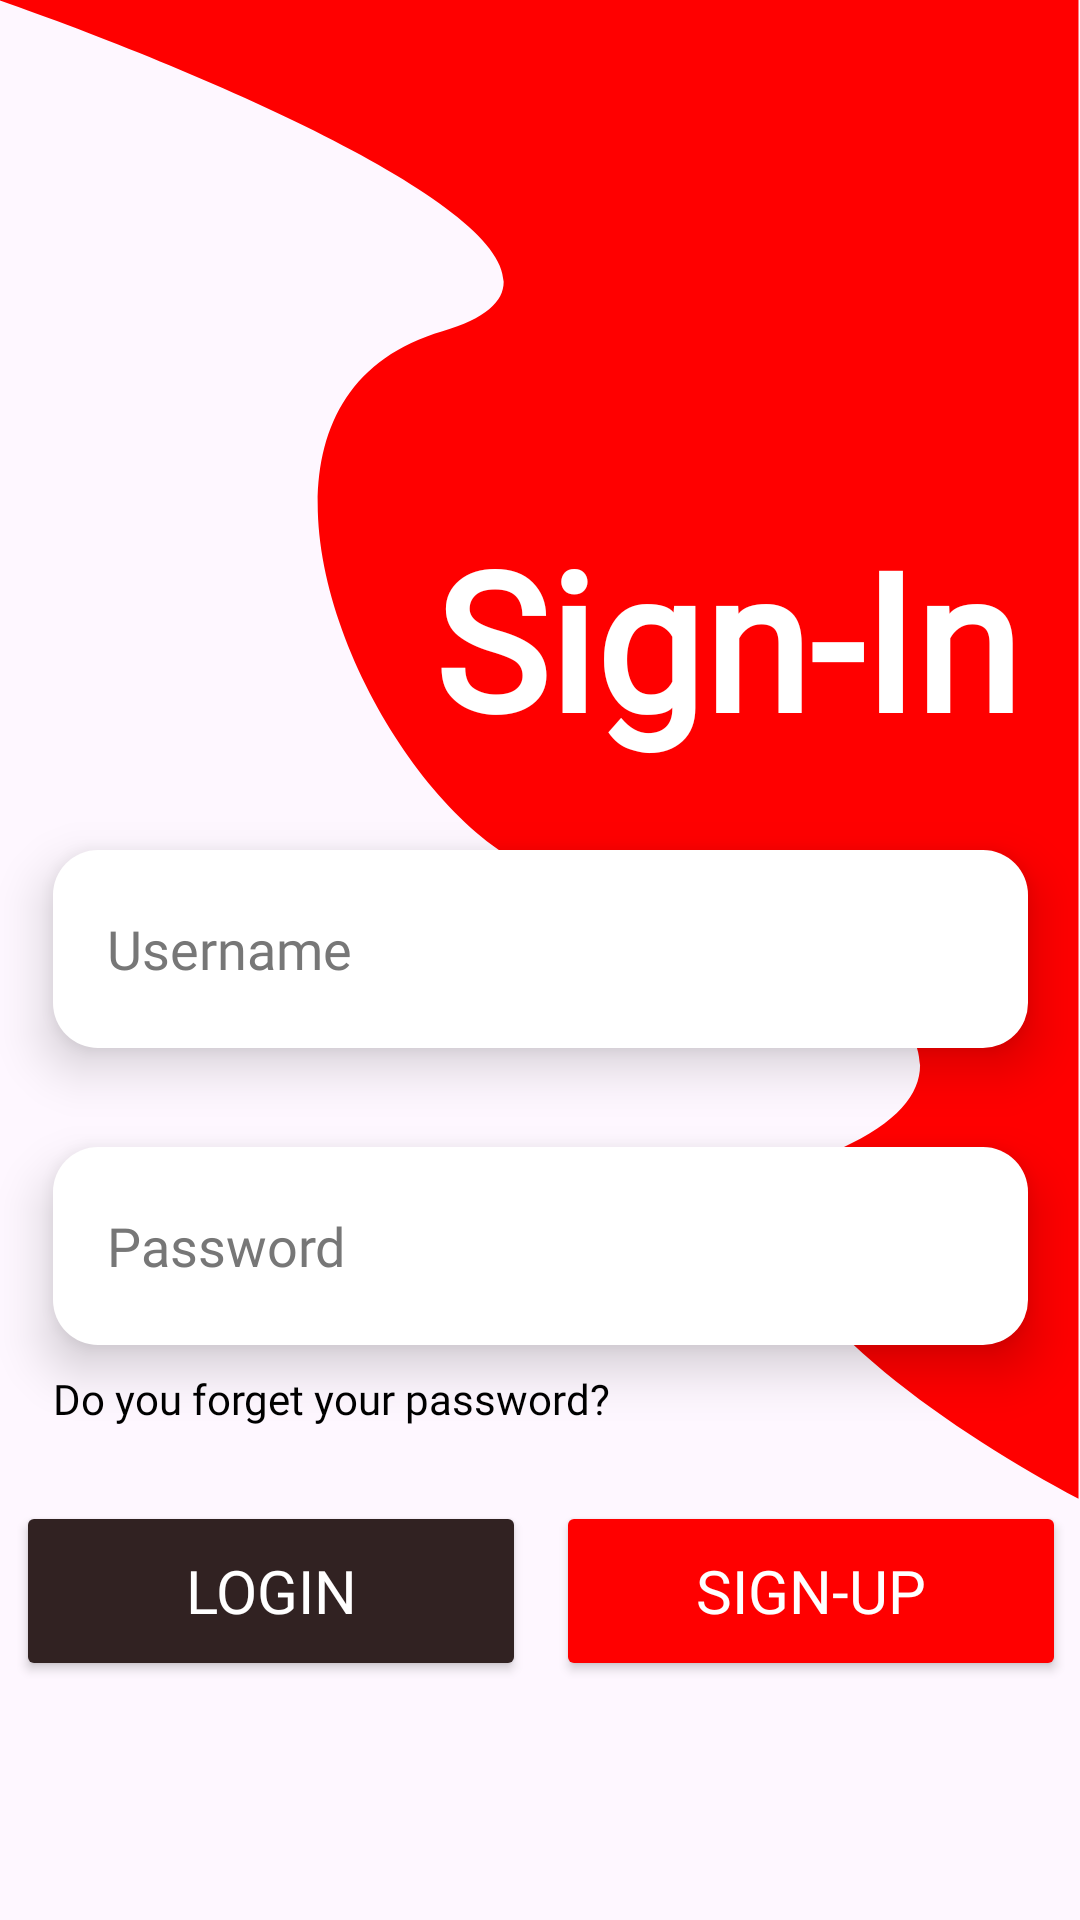

Write the Android layout XML for this screen, with the resource values it uses.
<!-- AndroidManifest.xml: application theme Theme.Loginsignup -->
<!-- res/layout/activity_loginactivity.xml -->
<?xml version="1.0" encoding="utf-8"?>
<androidx.constraintlayout.widget.ConstraintLayout xmlns:android="http://schemas.android.com/apk/res/android"
    xmlns:app="http://schemas.android.com/apk/res-auto"
    xmlns:tools="http://schemas.android.com/tools"
    android:id="@+id/main"

    android:layout_width="match_parent"
    android:layout_height="match_parent"
    tools:context=".loginactivity">

    <ImageView

        android:layout_width="match_parent"
        android:layout_height="500dp"
        android:adjustViewBounds="true"
        android:scaleType="fitXY"
        android:src="@drawable/login"
        app:layout_constraintBottom_toBottomOf="parent"
        app:layout_constraintEnd_toEndOf="parent"
        app:layout_constraintHorizontal_bias="1"
        app:layout_constraintLeft_toLeftOf="parent"
        app:layout_constraintRight_toRightOf="parent"

        app:layout_constraintStart_toStartOf="parent"
        app:layout_constraintTop_toTopOf="parent"
        app:layout_constraintVertical_bias="0.0" />

    <TextView
        android:id="@+id/text"
        android:layout_width="wrap_content"
        android:layout_height="wrap_content"
        android:layout_marginTop="170dp"
        android:layout_marginEnd="20dp"
        android:fontFamily="@font/kurale"
        android:text="Sign-In"
        android:textColor="@color/white"
        android:textSize="64sp"
        android:textStyle="bold"
        app:layout_constraintBottom_toBottomOf="parent"

        app:layout_constraintEnd_toEndOf="parent"
        app:layout_constraintHorizontal_bias="1.0"
        app:layout_constraintStart_toStartOf="parent"
        app:layout_constraintTop_toTopOf="parent"
        app:layout_constraintVertical_bias="0.0" />
    <EditText
        android:id="@+id/email"
        android:hint="Username"
        android:inputType="textEmailAddress"
        android:layout_marginTop="28dp"
        android:textColorHint="#777777"
        android:layout_width="325dp"
        android:background="@drawable/edittext"
android:paddingStart="18dp"
        android:layout_height="66dp"
        android:fontFamily="@font/kurale"
        android:shadowDy="4"
        android:elevation="10dp"
        android:shadowColor="@color/black"
        app:layout_constraintTop_toBottomOf="@+id/text"
        app:layout_constraintStart_toStartOf="parent"
        app:layout_constraintEnd_toEndOf="parent"/>
    <EditText
        android:id="@+id/username"
        android:fontFamily="@font/kurale"
        android:shadowDy="4"
        android:shadowColor="@color/black"
        android:elevation="10dp"
        android:layout_width="325dp"
        android:textColorHint="#777777"
        android:inputType="textPassword"
        android:paddingStart="18dp"
        android:hint="Password"

        android:layout_marginTop="33dp"
        android:background="@drawable/edittext"
        android:layout_height="66dp"
        app:layout_constraintTop_toBottomOf="@+id/email"
        app:layout_constraintStart_toStartOf="@+id/email"
        app:layout_constraintEnd_toEndOf="@+id/email"/>

    <TextView
        android:id="@+id/forgetbutton"
        android:layout_width="240dp"
        android:clickable="true"
        android:layout_height="24dp"
        android:fontFamily="@font/kurale"
        android:text="Do you forget your password?"
        android:textColor="@color/black"
        android:textSize="14sp"
        app:layout_constraintBottom_toBottomOf="parent"
        app:layout_constraintEnd_toEndOf="@+id/username"
        app:layout_constraintHorizontal_bias="0.0"
        app:layout_constraintStart_toStartOf="@+id/username"
        app:layout_constraintTop_toBottomOf="@+id/username"
        app:layout_constraintVertical_bias="0.05" />
    
    <Button
        android:id="@+id/login"
        android:textColor="@color/white"
       app:layout_constraintTop_toBottomOf="@+id/forgetbutton"
        android:layout_width="170dp"
        android:layout_height="60dp"

        android:backgroundTint="#312222"
        android:layout_marginRight="10dp"
        android:layout_marginBottom="60dp"
        android:text="login"
        android:fontFamily="@font/kurale"

        android:textSize="20dp"
        app:layout_constraintStart_toStartOf="@+id/username"
    app:layout_constraintEnd_toStartOf="@+id/signup"
        app:layout_constraintBottom_toBottomOf="parent"

        />
    <Button
        android:text="sign-up"

        android:fontFamily="@font/kurale"
        android:textSize="20dp"
        android:id="@+id/signup"
        android:layout_width="170dp"
        android:layout_marginBottom="60dp"
        app:layout_constraintTop_toBottomOf="@+id/forgetbutton"
        android:textColor="@color/white"
        android:backgroundTint="#FF0000"

        android:layout_height="60dp"

        app:layout_constraintStart_toEndOf="@+id/login"
       app:layout_constraintEnd_toEndOf="@+id/username"
        app:layout_constraintBottom_toBottomOf="parent"


        />
</androidx.constraintlayout.widget.ConstraintLayout>
<!-- resources referenced by this layout -->
<resources>
  <!-- drawable edittext (drawable) -->
  <?xml version="1.0" encoding="utf-8"?>
  <shape xmlns:android="http://schemas.android.com/apk/res/android">
  
  
      <solid
          android:color="@color/white"/>
      <corners
          android:radius="15dp"/>
  
  </shape>
  <!-- drawable login (drawable) -->
  <vector xmlns:android="http://schemas.android.com/apk/res/android"
      android:width="360dp"
      android:height="582dp"
      android:viewportWidth="360"
      android:viewportHeight="582">
    <path
        android:pathData="M147.5,128.5C220.7,103.7 79.33,32.5 -0.5,0H359.5V581.5C307.67,549.67 219.3,477.9 280.5,445.5C357,405 247,343.5 191.5,341C136,338.5 56,159.5 147.5,128.5Z"
        android:fillColor="#FF0000"/>
  </vector>
  <style name="Theme.Loginsignup" parent="Base.Theme.Loginsignup" />
  <style name="Base.Theme.Loginsignup" parent="Theme.Material3.Light">
  
          
           <item name="colorPrimary">@color/white</item>
      </style>
  <!-- not gathered from this repository: default colours our renderer supplied (Android Studio template values) -->
  <color name="black">#FF000000</color>
  <color name="white">#FFFFFFFF</color>
</resources>
